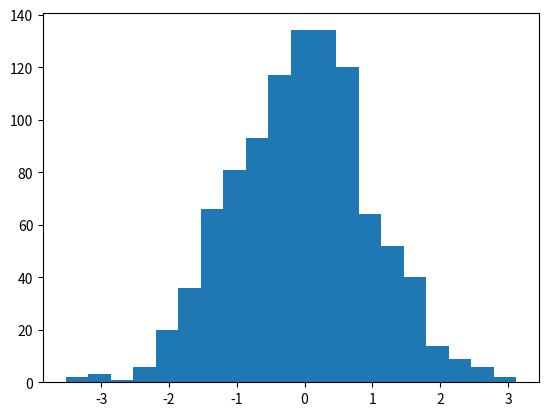

Python code for this plot:
import numpy as np 
import matplotlib.pyplot as plt 

X= np.random.randn(1000)

plt.hist(X, bins = 20)

plt.show()